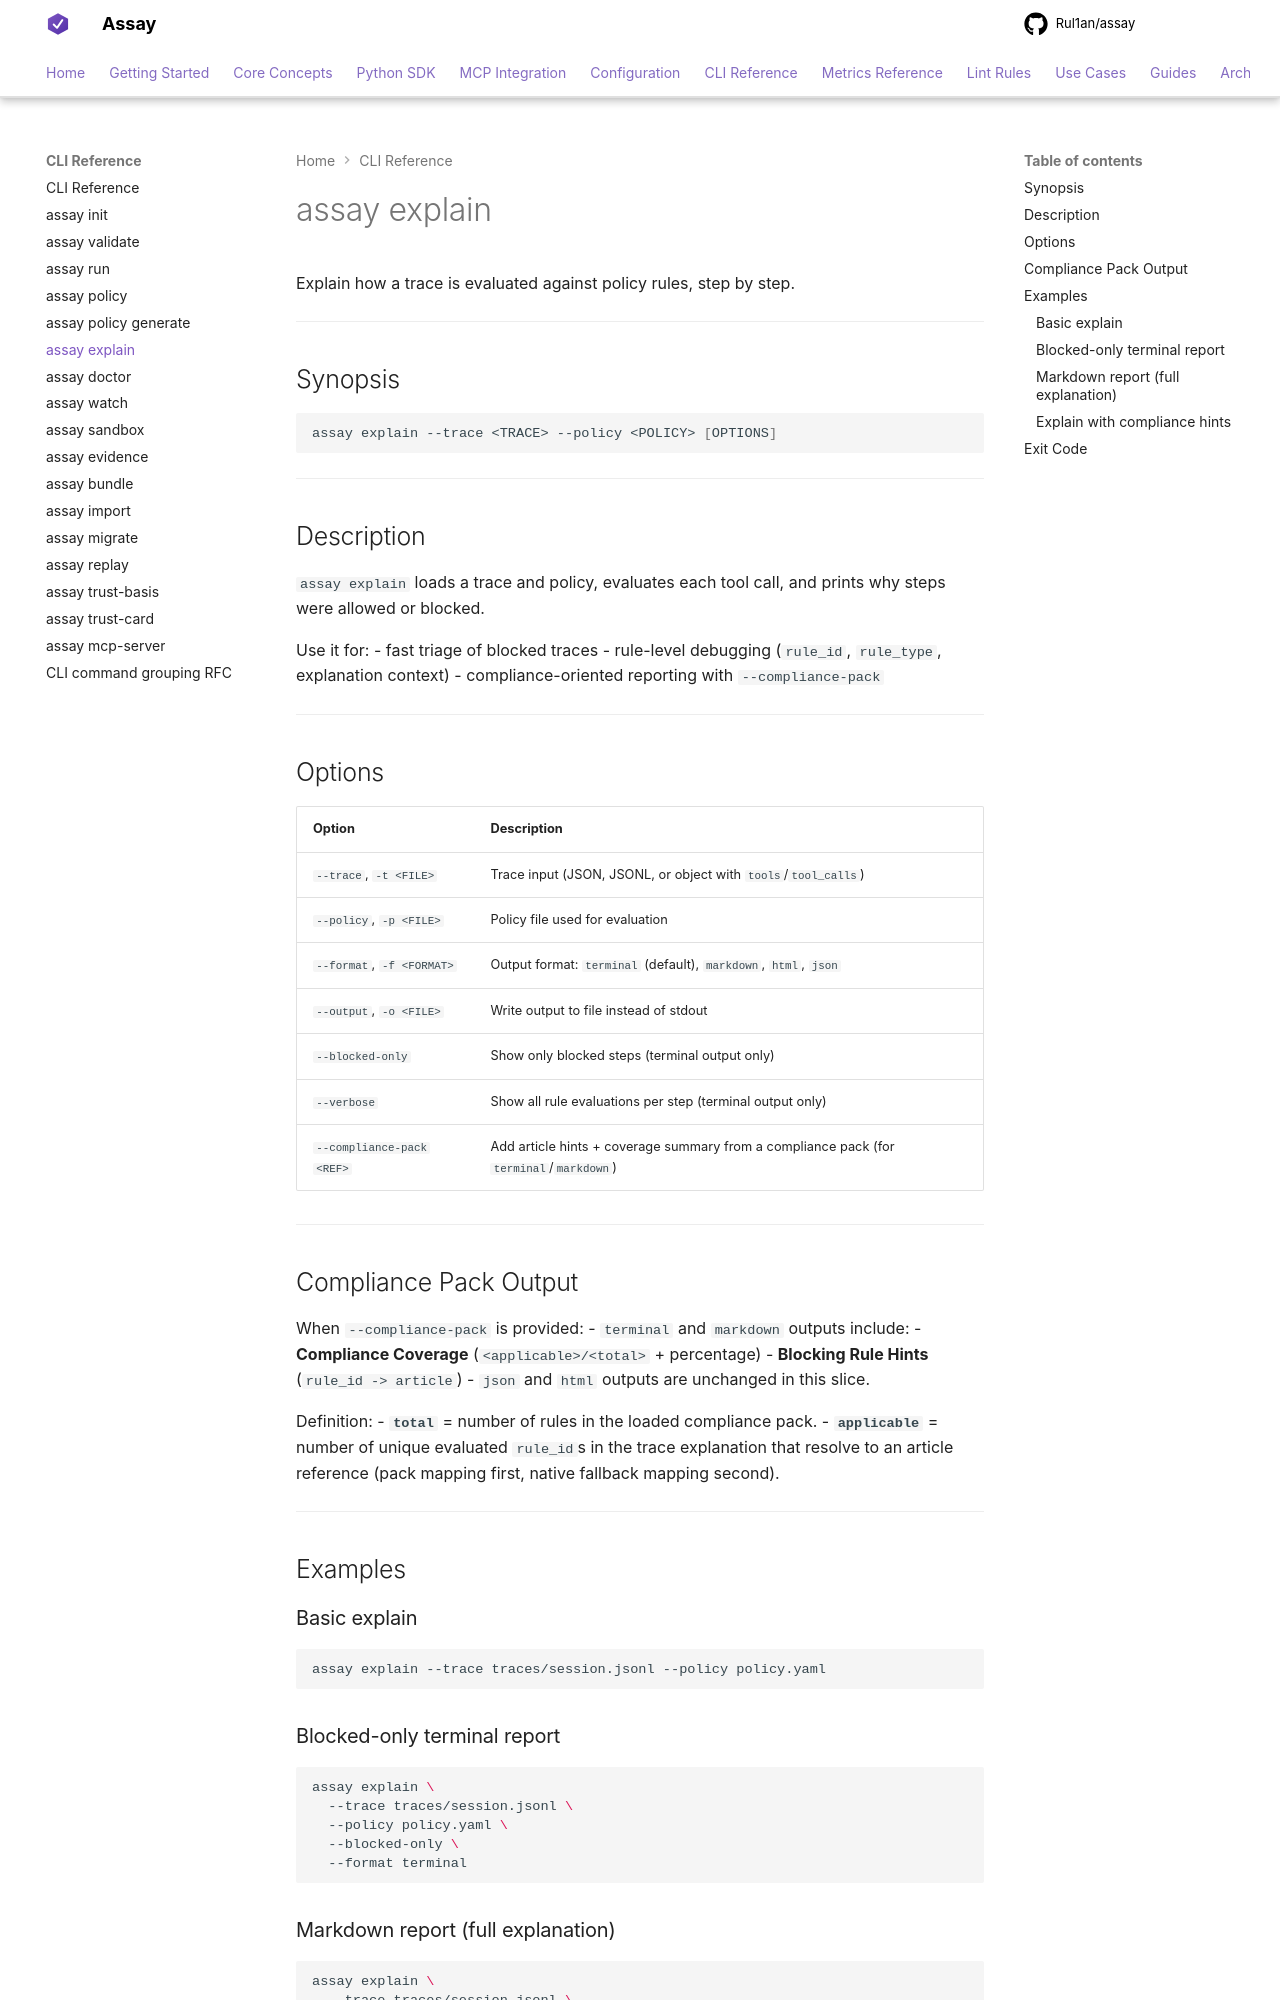

repository: Rul1an/assay · page: reference/cli/explain/index.html · generator: mkdocs

# assay explain

Explain how a trace is evaluated against policy rules, step by step.

---

## Synopsis

```bash
assay explain --trace <TRACE> --policy <POLICY> [OPTIONS]
```

---

## Description

`assay explain` loads a trace and policy, evaluates each tool call, and prints why steps were allowed or blocked.

Use it for:
- fast triage of blocked traces
- rule-level debugging (`rule_id`, `rule_type`, explanation context)
- compliance-oriented reporting with `--compliance-pack`

---

## Options

| Option | Description |
|--------|-------------|
| `--trace`, `-t <FILE>` | Trace input (JSON, JSONL, or object with `tools`/`tool_calls`) |
| `--policy`, `-p <FILE>` | Policy file used for evaluation |
| `--format`, `-f <FORMAT>` | Output format: `terminal` (default), `markdown`, `html`, `json` |
| `--output`, `-o <FILE>` | Write output to file instead of stdout |
| `--blocked-only` | Show only blocked steps (terminal output only) |
| `--verbose` | Show all rule evaluations per step (terminal output only) |
| `--compliance-pack <REF>` | Add article hints + coverage summary from a compliance pack (for `terminal`/`markdown`) |

---

## Compliance Pack Output

When `--compliance-pack` is provided:
- `terminal` and `markdown` outputs include:
  - **Compliance Coverage** (`<applicable>/<total>` + percentage)
  - **Blocking Rule Hints** (`rule_id -> article`)
- `json` and `html` outputs are unchanged in this slice.

Definition:
- **`total`** = number of rules in the loaded compliance pack.
- **`applicable`** = number of unique evaluated `rule_id`s in the trace explanation that resolve to an article reference (pack mapping first, native fallback mapping second).

---

## Examples

### Basic explain

```bash
assay explain --trace traces/session.jsonl --policy policy.yaml
```
